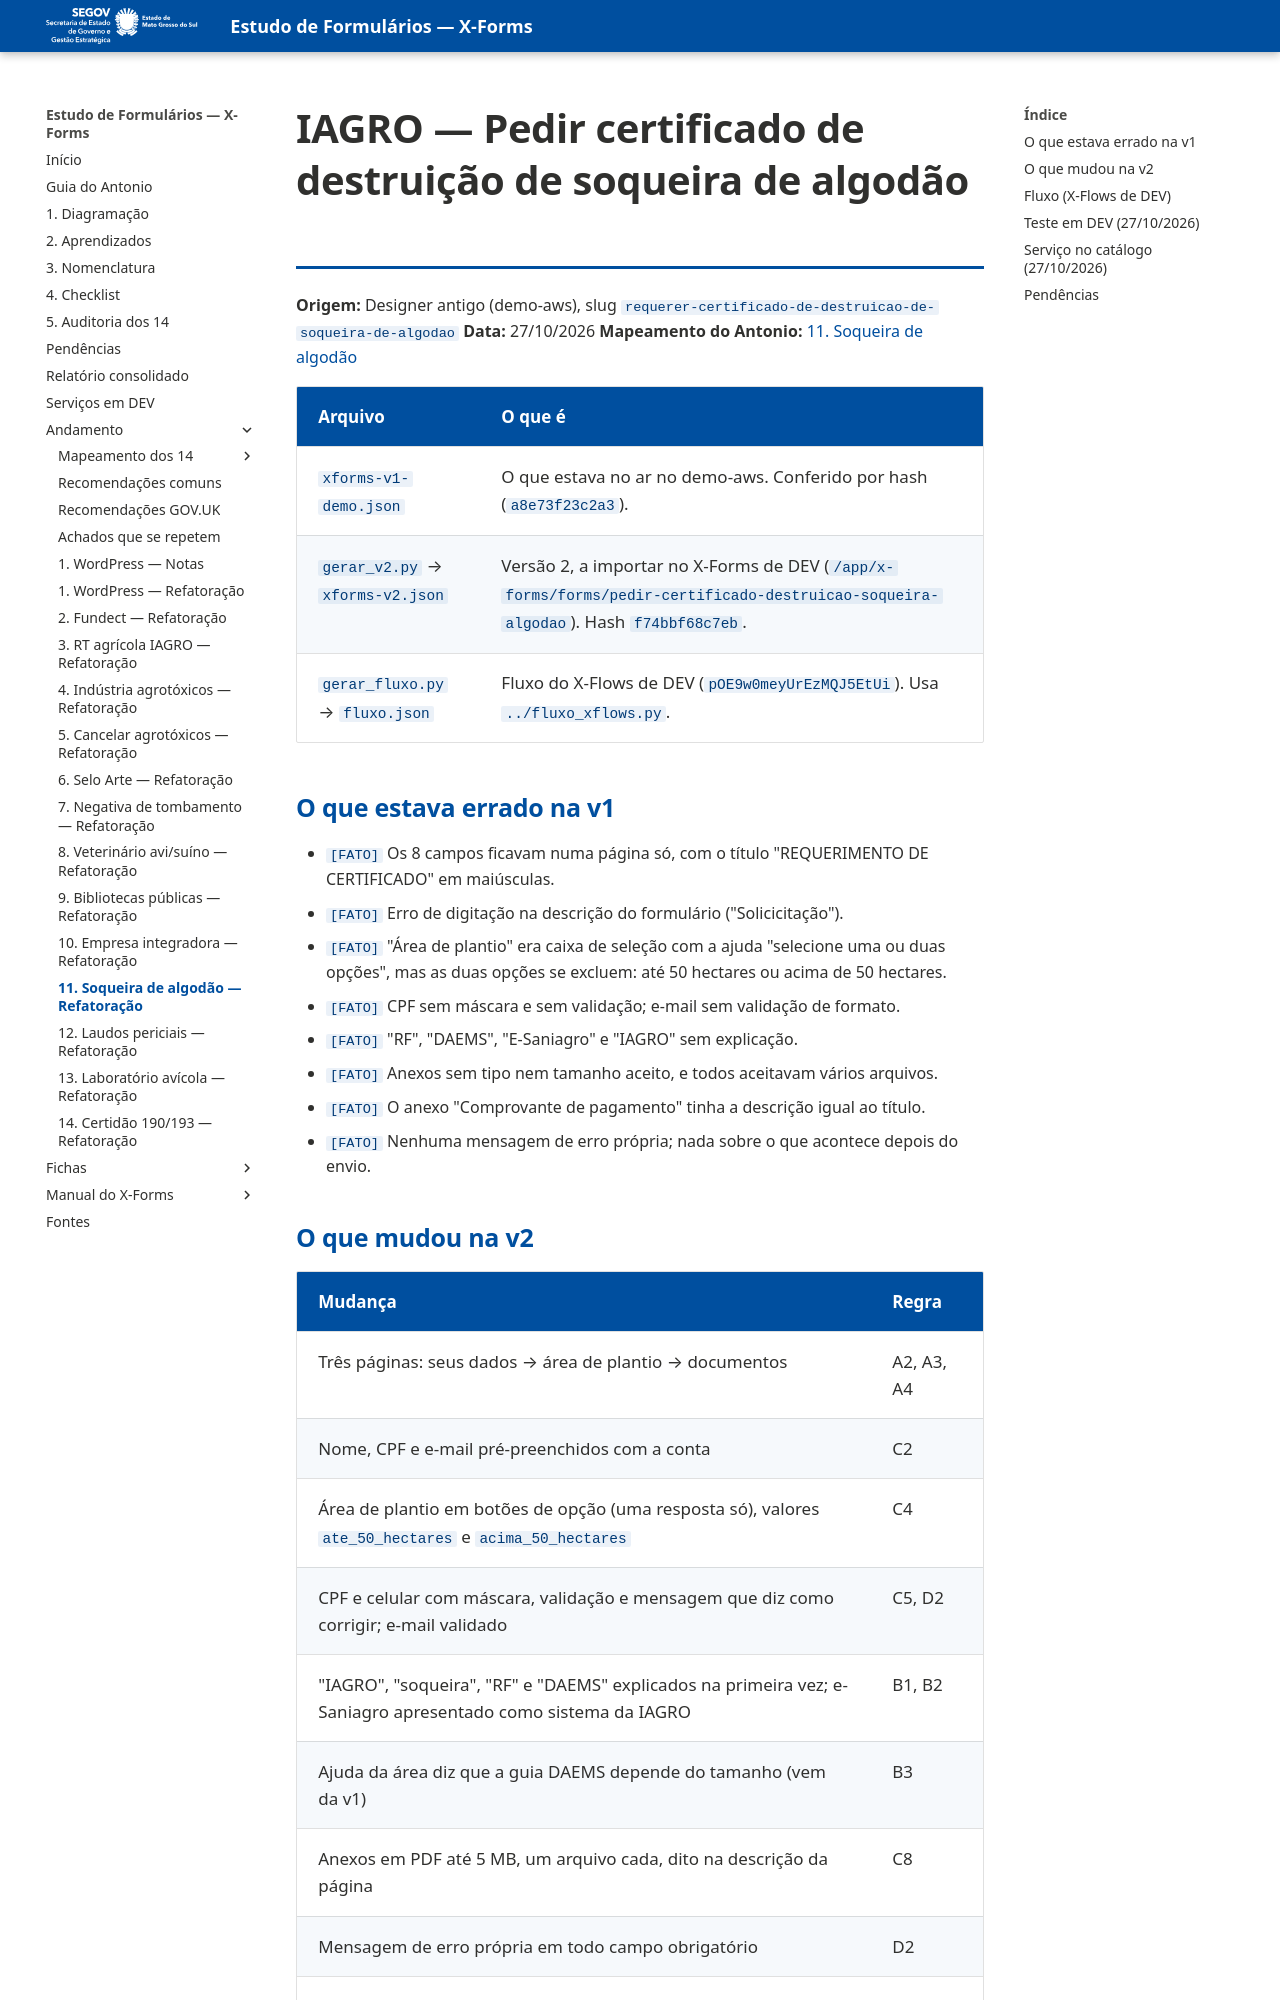

repository: fabioramos-02/estudo-formularios · page: andamento/11-soqueira-algodao/notas/index.html · generator: mkdocs

# IAGRO — Pedir certificado de destruição de soqueira de algodão

**Origem:** Designer antigo (demo-aws), slug `requerer-certificado-de-destruicao-de-soqueira-de-algodao`
**Data:** 27/10/2026
**Mapeamento do Antonio:** [11. Soqueira de algodão](../mapeamento/11-soqueira-algodao.md)

| Arquivo | O que é |
|---|---|
| `xforms-v1-demo.json` | O que estava no ar no demo-aws. Conferido por hash (`a8e73f23c2a3`). |
| `gerar_v2.py` → `xforms-v2.json` | Versão 2, a importar no X-Forms de DEV (`/app/x-forms/forms/pedir-certificado-destruicao-soqueira-algodao`). Hash `f74bbf68c7eb`. |
| `gerar_fluxo.py` → `fluxo.json` | Fluxo do X-Flows de DEV (`pOE9w0meyUrEzMQJ5EtUi`). Usa `../fluxo_xflows.py`. |

## O que estava errado na v1

- `[FATO]` Os 8 campos ficavam numa página só, com o título "REQUERIMENTO DE CERTIFICADO" em maiúsculas.
- `[FATO]` Erro de digitação na descrição do formulário ("Solicicitação").
- `[FATO]` "Área de plantio" era caixa de seleção com a ajuda "selecione uma ou duas opções", mas as duas
  opções se excluem: até 50 hectares ou acima de 50 hectares.
- `[FATO]` CPF sem máscara e sem validação; e-mail sem validação de formato.
- `[FATO]` "RF", "DAEMS", "E-Saniagro" e "IAGRO" sem explicação.
- `[FATO]` Anexos sem tipo nem tamanho aceito, e todos aceitavam vários arquivos.
- `[FATO]` O anexo "Comprovante de pagamento" tinha a descrição igual ao título.
- `[FATO]` Nenhuma mensagem de erro própria; nada sobre o que acontece depois do envio.
